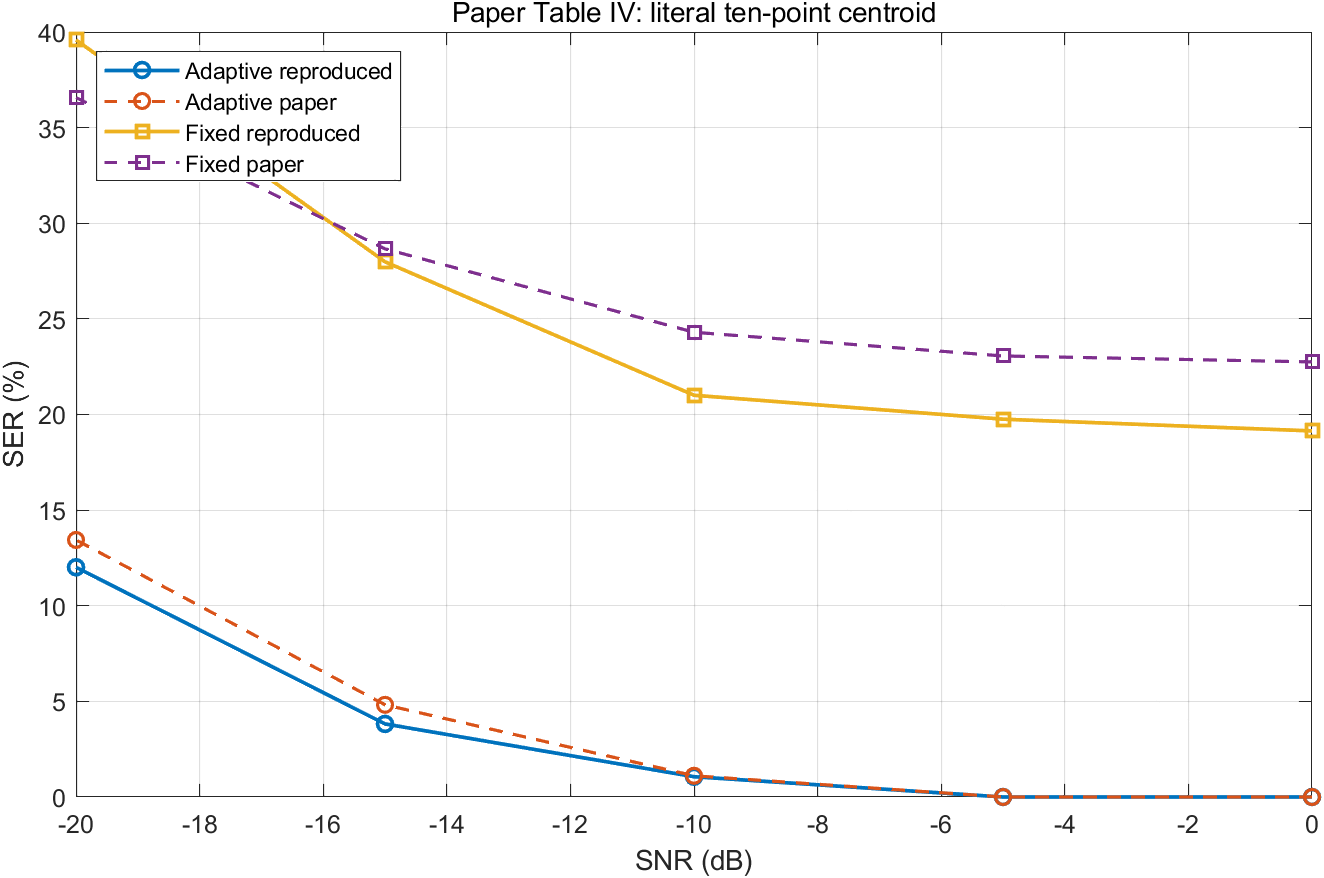

The file beside this chart, header and first rows:
snrDb, packetCount, payloadSymbols, adaptiveSerPercent, paperAdaptiveSerPercent, adaptiveSerDeltaPoints, fixedSerPercent, paperFixedSerPercent, fixedSerDeltaPoints, adaptiveMeanErrorMagnitude, paperAdaptiveMeanErrorMagnitude, fixedMeanErrorMagnitude, paperFixedMeanErrorMagnitude
0, 182, 7826, 0, 0, 0, 19.14, 22.75, -3.609, 0, 0, 3.742, 1.56
-5, 182, 7826, 0, 0, 0, 19.75, 23.06, -3.305, 0, 0, 3.664, 1.58
-10, 182, 7826, 1.061, 1.11, -0.04943, 21.01, 24.3, -3.293, 1.036, 2.16, 3.525, 1.57
-15, 182, 7826, 3.821, 4.82, -0.9994, 27.98, 28.66, -0.6764, 4.261, 2.58, 2.971, 1.59
-20, 182, 7826, 12.01, 13.44, -1.429, 39.59, 36.57, 3.016, 247.3, 491.2, 84.76, 126.3
